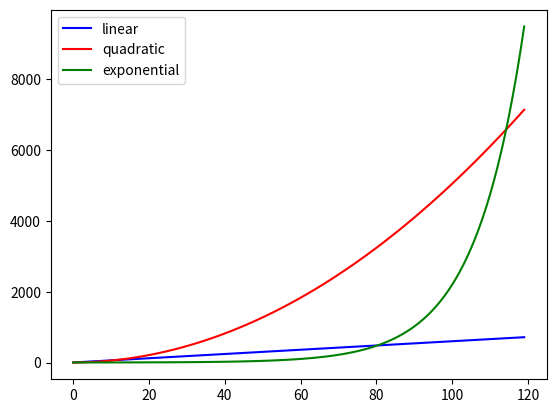

The matplotlib source for this figure:
"""
Purpose : To plot the linear, quadratic and exponential growth graph
[redacted]
Date    : 06/11/2018
"""

import matplotlib.pyplot as pyplot

def growthGraph(n):
	sum1 = 1
	sum2 = 1
	sum3 = 1
	sum1List=[sum1]
	sum2List=[sum2]
	sum3List=[sum3]
	for index in range(1,n):
		sum1 = sum1+6
		sum2 = sum2+index
		sum3 = 1.08 * sum3
		sum1List.append(sum1)
		sum2List.append(sum2)
		sum3List.append(sum3)

	pyplot.plot(range(n),sum1List,color='blue',label='linear')
	pyplot.plot(range(n),sum2List,color='red',label='quadratic')
	pyplot.plot(range(n),sum3List,color='green',label='exponential')
	pyplot.legend()
	pyplot.show()

def main():
	growthGraph(120)

main()
